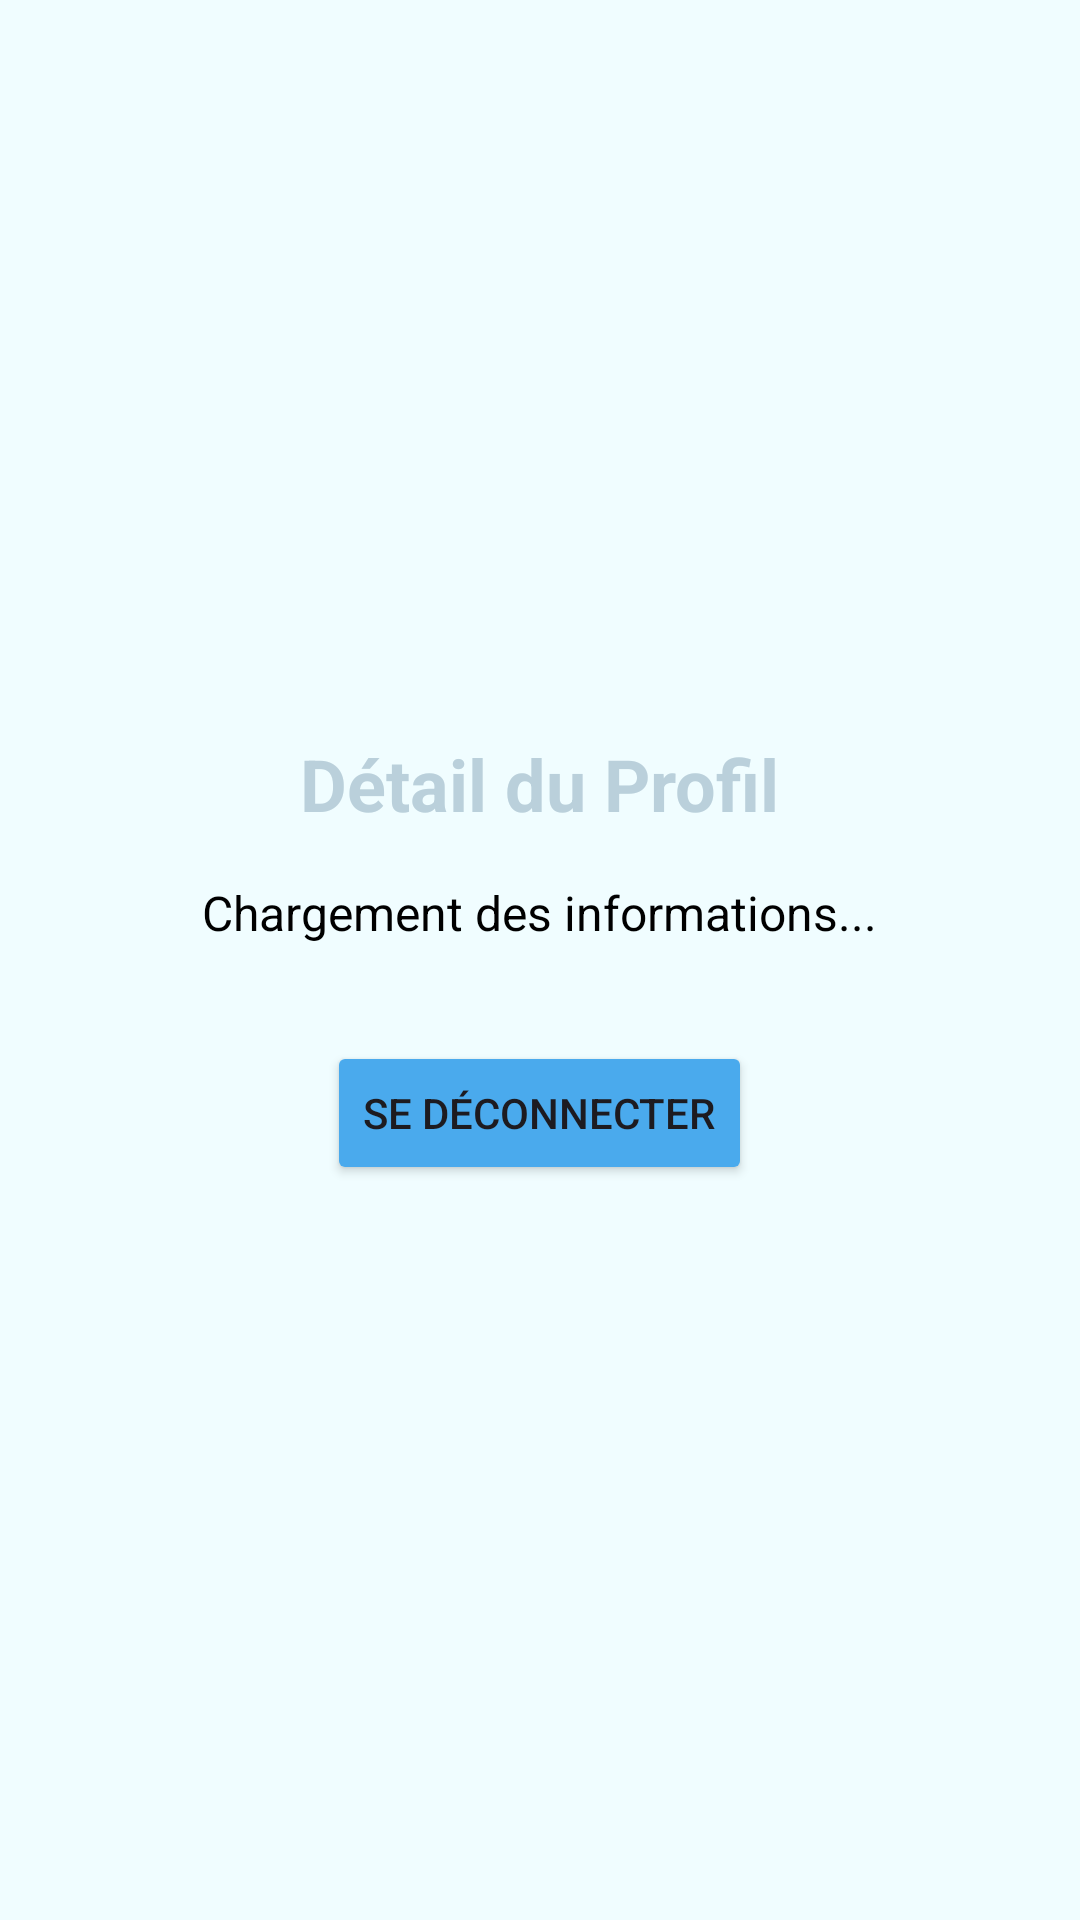

Here is an Android app screen rendered from its layout file. Give the layout XML and the strings, colors and styles it references.
<!-- AndroidManifest.xml: application theme Theme.Labolbcandroid -->
<!-- res/layout/fragment_profile.xml -->
<?xml version="1.0" encoding="utf-8"?>
<LinearLayout xmlns:android="http://schemas.android.com/apk/res/android"
    android:layout_width="match_parent"
    android:layout_height="match_parent"
    android:background="@color/background"
    android:gravity="center"
    android:orientation="vertical"
    android:padding="16dp">

    <TextView
        android:id="@+id/tv_profile_title"
        android:layout_width="wrap_content"
        android:layout_height="wrap_content"
        android:text="Détail du Profil"
        android:textColor="@color/blue_dark"
        android:textSize="24sp"
        android:textStyle="bold"
        android:layout_marginBottom="16dp"/>

    <TextView
        android:id="@+id/tv_profile_info"
        android:layout_width="wrap_content"
        android:layout_height="wrap_content"
        android:text="Chargement des informations..."
        android:textColor="@color/black"
        android:textSize="16sp"
        android:gravity="center"
        android:layout_marginBottom="32dp"/>

    <Button
        android:id="@+id/btn_logout"
        android:layout_width="wrap_content"
        android:layout_height="wrap_content"
        android:text="Se déconnecter"
        android:backgroundTint="@color/blue_primary" />
</LinearLayout>
<!-- resources referenced by this layout -->
<resources>
  <color name="background">#f0fdff</color>
  <color name="black">#FF000000</color>
  <color name="blue_dark">#BAD0DB</color>
  <color name="blue_primary">#4AAAED</color>
  <style name="Theme.Labolbcandroid" parent="Base.Theme.Labolbcandroid" />
  <style name="Base.Theme.Labolbcandroid" parent="Theme.Material3.DayNight.NoActionBar">
          
          
      </style>
</resources>
